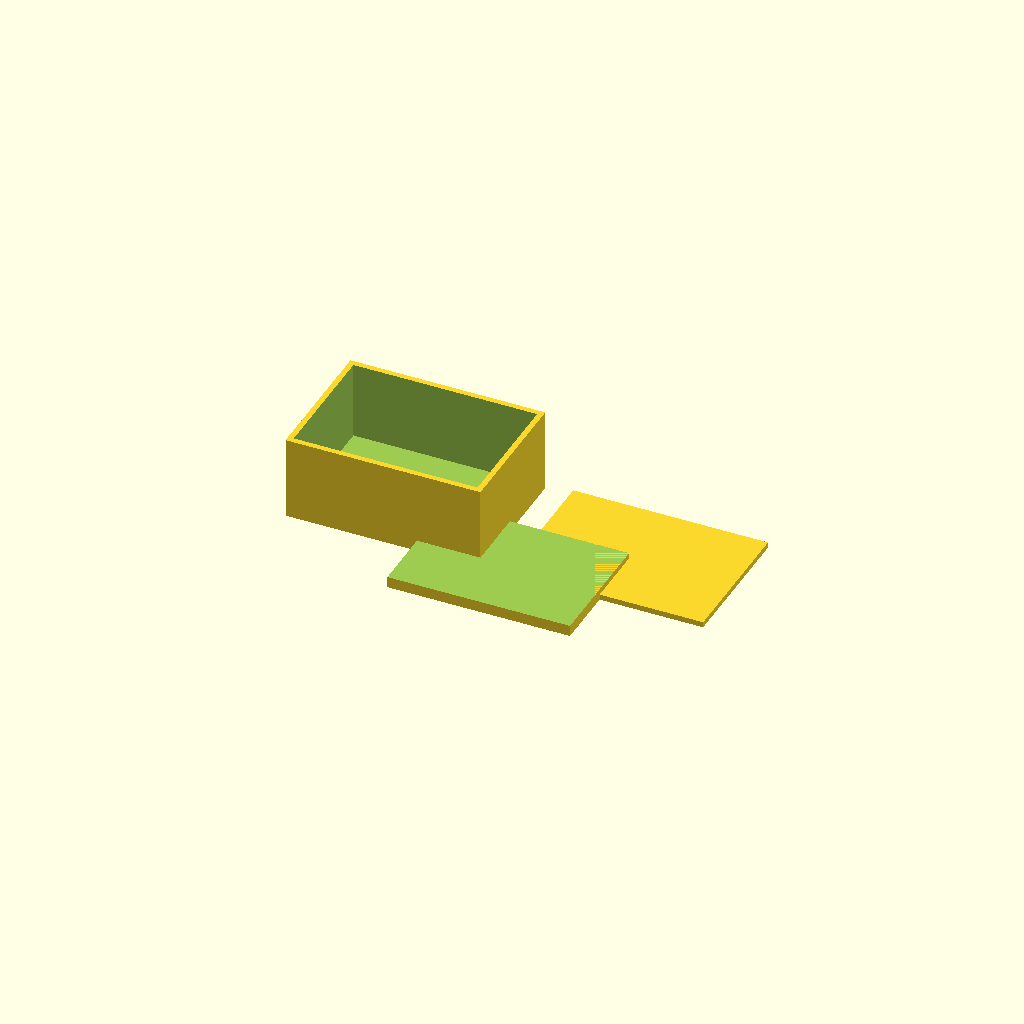
Cell 1: rendered with the file's own defaults.
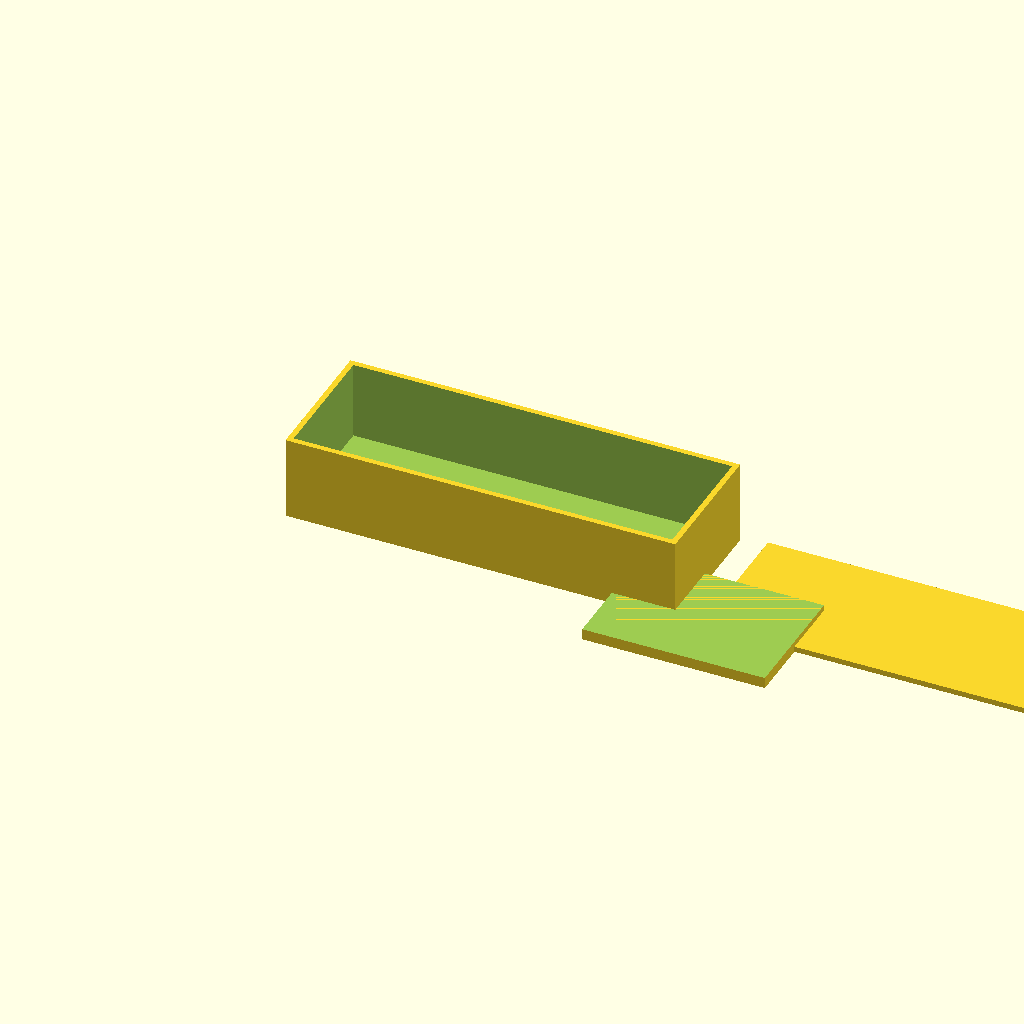
Cell 2: the same model with box_x = 140.
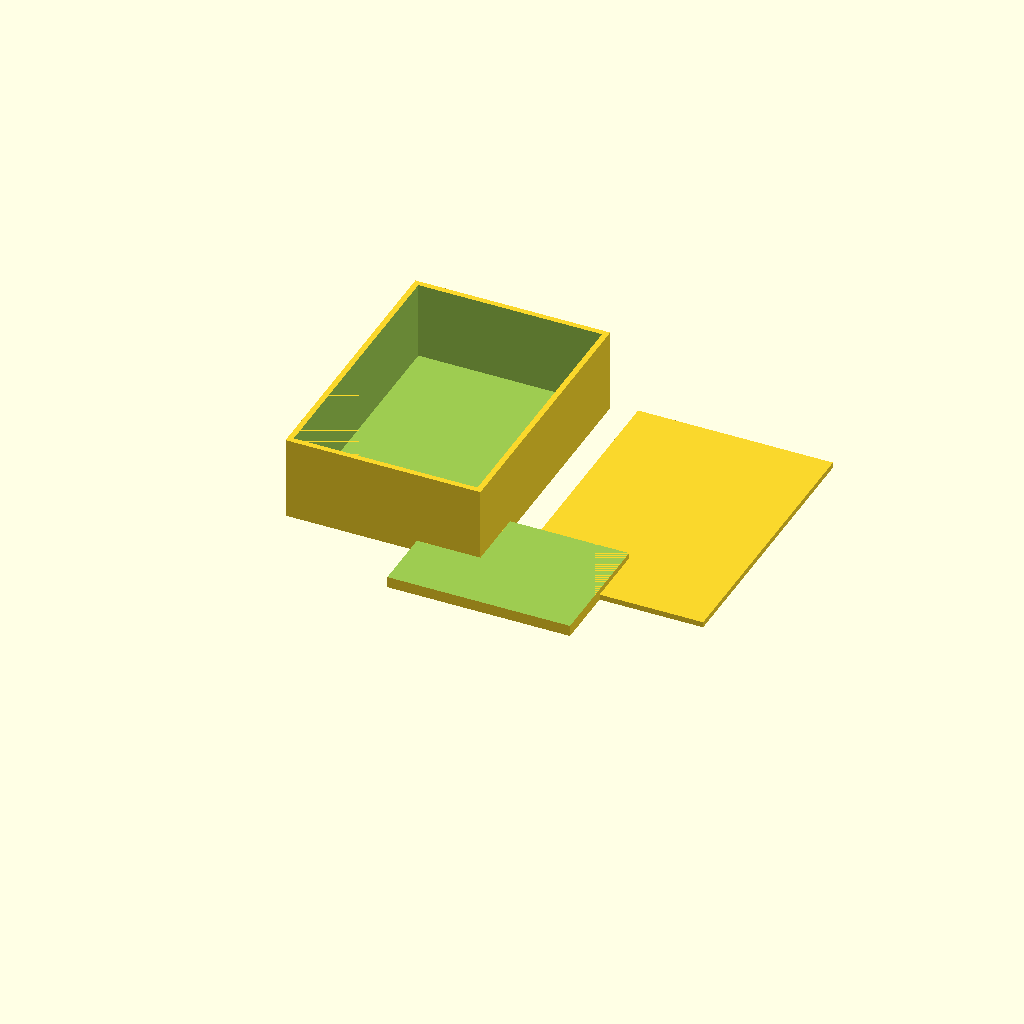
Cell 3: box_y = 100 (everything else at default).
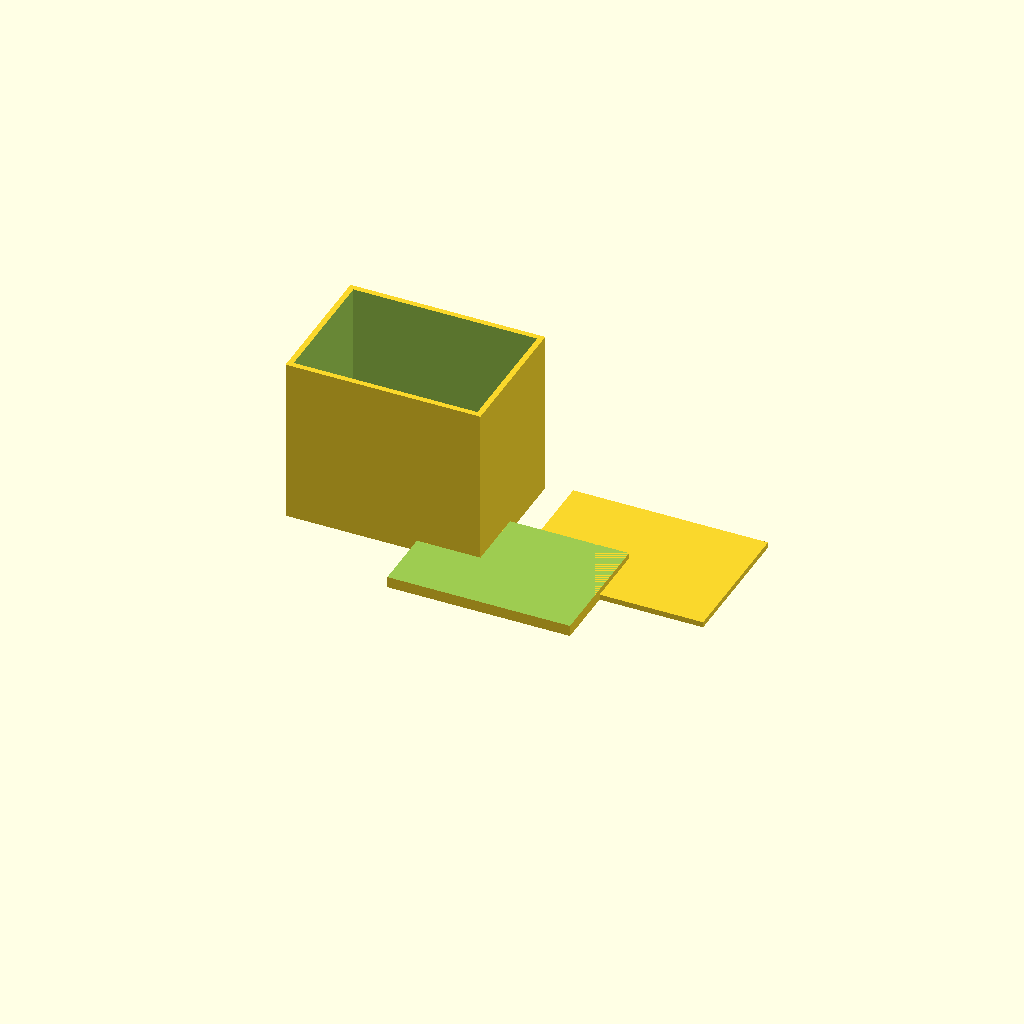
Cell 4 — box_z set to 60, the other parameters unchanged.
One fixed orthographic camera (rotation 55°, 0°, 25°; colour scheme Cornfield) for every cell.
OpenSCAD source file bench/results/gpu-v11s1-g14/code/scadcoder-v11s1/enclosure_box_and_lid_s6_a0.scad:
// Two-part enclosure for small electronics board
// Print orientation: box standing on bed (z = 0), lid on top, printed upside down

// ---------------- Parameters ----------------
box_x      = 70;    // box outer length (X)
box_y      = 50;    // box outer width (Y)
box_z      = 30;    // box outer height (Z)
box_wall   = 2;     // box wall thickness
box_floor  = 2;     // box floor thickness

gap        = 10;    // gap between box and lid

lip_wall   = 1.5;   // lid lip wall thickness
lip_h      = 4;     // lid lip height
lip_x      = 65.6;  // lid lip outer length (X)
lip_y      = 45.6;  // lid lip outer width (Y)

eps        = 0.5;   // cutter overshoot past faces

$fn = 64;

// ---------------- Derived ----------------
box_inner_x = box_x - 2 * box_wall;
box_inner_y = box_y - 2 * box_wall;
box_inner_z = box_z - box_floor;   // open-top cavity height

// ---------------- Model ----------------
union() {
    // Part 1: box, open top
    difference() {
        cube([box_x, box_y, box_z]);
        translate([box_wall, box_wall, box_floor])
            cube([box_inner_x, box_inner_y, box_inner_z + 0.01]); // tiny floor
    }

    // Part 2: lid plate with lip, printed upside down
    translate([box_x + gap, 0, 0]) {
        difference() {
            union() {
                // base plate
                translate([0, 0, -0.01])
                    cube([box_x, box_y, 2]);
                // lip (overhangs plate, slides into box opening)
                translate([-lip_x / 2, -lip_y / 2, 0])
                    cube([lip_x, lip_y, lip_h]);
            }
            // cutter for clean lip top and for the 0.2 mm clearance
            translate([-lip_x / 2 - eps, -lip_y / 2 - eps, lip_h - 0.01])
                cube([lip_x + 2 * eps, lip_y + 2 * eps, 0.02]);
        }
    }
}
Parameter table extracted from the source (name, type, default, range or options):
box_x: number, default 70
box_y: number, default 50
box_z: number, default 30
box_wall: number, default 2
box_floor: number, default 2
gap: number, default 10
lip_wall: number, default 1.5
lip_h: number, default 4
lip_x: number, default 65.6
lip_y: number, default 45.6
eps: number, default 0.5
